Run: headless pygame with SDL's dummy video driver; simulated clock (each Clock.tick advances the game by its frame time, no real sleeping); random seed 0; keys injected as events and as key.get_pressed() state; mouse plan: one left click at the window centre at the start of phase 2, then a move to the lower-right quarter at the start of phase 3.
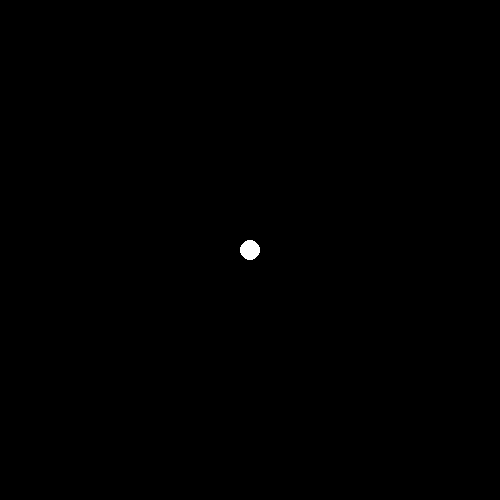
Frame 1 of 4 · flips 1–60 · no input
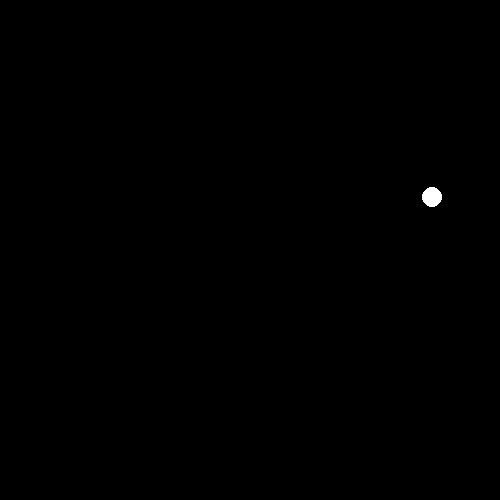
Frame 2 of 4 · flips 61–180 · clicked the window centre · tapped SPACE, RETURN · held RIGHT (→), D
Frame 3 of 4 · flips 181–300 · moved the mouse to the lower-right quarter · held DOWN (↓), S · screen unchanged from frame 2, image omitted
Frame 4 of 4 · flips 301–420 · held LEFT (←), A, UP (↑), W · screen unchanged from frame 3, image omitted

The pygame program that drew these frames:

# -*- coding: utf-8 -*-
"""
Created on Sun Jun  7 15:32:45 2020

@author: Danny
"""

import pygame
import random

# Defining colours
BLACK = (0, 0, 0)
WHITE = (255, 255, 255)
GREEN = (0, 255, 0)
RED = (255, 0, 0)

# Window size
win_size = (500, 500)

#Screen object
screen = pygame.display.set_mode(win_size)

# Defining centre of screen
centre = (int(win_size[0]/2), int(win_size[1]/2))
pos = centre

#Initialise window
pygame.init()

## Main window loop
game_loop = True
clock = pygame.time.Clock()

while game_loop:
    
    # Gets list of all events
    for item in pygame.event.get():
        ## Quits loop if close button pressed
        
        if item.type == pygame.QUIT:
            game_loop = False
        
        if item.type == pygame.MOUSEBUTTONUP:
            pos = (random.randint(0, win_size[0]), random.randint(0, win_size[1]))
            
    # Black background, white circle in centre
    screen.fill(BLACK)
    circle1 = pygame.draw.circle(screen, WHITE, pos, 10)
    
    # Update Screen, set framerate
    pygame.display.flip()
    clock.tick(60)

# Exit
pygame.quit()
